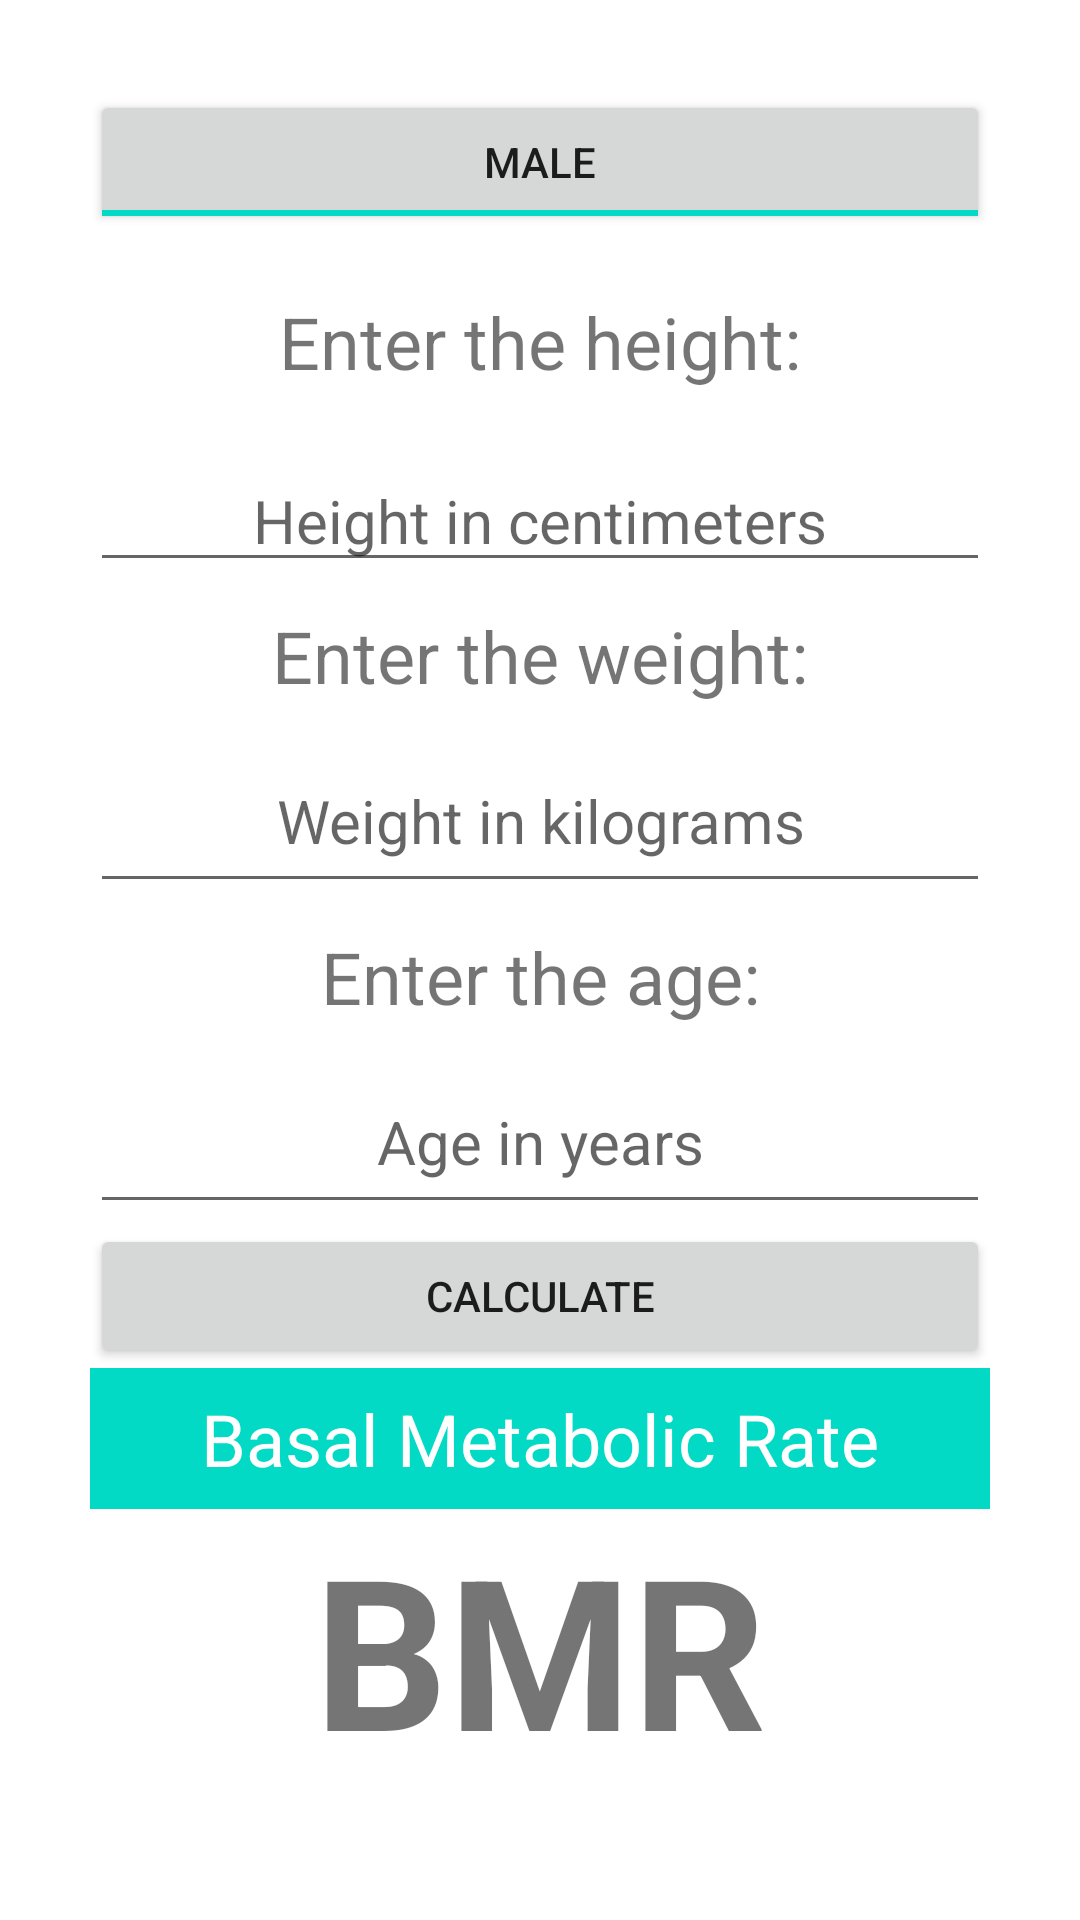

Reconstruct the res/layout file that produces this screen, plus the resources it refers to.
<!-- AndroidManifest.xml: application theme Theme.LifeStyle -->
<!-- res/layout/activity_hb.xml -->
<?xml version="1.0" encoding="utf-8"?>
<androidx.constraintlayout.widget.ConstraintLayout xmlns:android="http://schemas.android.com/apk/res/android"
    xmlns:tools="http://schemas.android.com/tools"
    android:layout_width="match_parent"
    android:layout_height="match_parent"
    tools:context=".ActivityHb">

    <LinearLayout
        android:layout_width="match_parent"
        android:layout_height="match_parent"
        android:layout_marginHorizontal="30dp"
        android:layout_marginVertical="30dp"
        android:orientation="vertical"
        tools:layout_editor_absoluteX="3dp"
        tools:layout_editor_absoluteY="3dp">

        <ToggleButton
            android:id="@+id/bmrSexToggleButton"
            android:layout_width="match_parent"
            android:layout_height="wrap_content"
            android:checked="true"
            android:text="@string/bmr_toggle_text"
            android:textOff="@string/bmr_toggle_female"
            android:textOn="@string/bmr_toggle_male" />

        <TextView
            android:id="@+id/rmiTextViewHeight"
            android:layout_width="match_parent"
            android:layout_height="72dp"
            android:gravity="center"
            android:text="@string/text_prompt_height"
            android:textSize="24sp" />

        <EditText
            android:id="@+id/rmiEditTextNumberHeight"
            android:layout_width="match_parent"
            android:layout_height="wrap_content"
            android:autofillHints="@string/input_hint_height"
            android:ems="10"
            android:gravity="center"
            android:hint="@string/input_hint_height"
            android:inputType="number"
            android:textSize="20sp" />

        <TextView
            android:id="@+id/rmiTextViewWeight"
            android:layout_width="match_parent"
            android:layout_height="49dp"
            android:gravity="center"
            android:text="@string/text_prompt_weight"
            android:textSize="24sp" />

        <EditText
            android:id="@+id/rmiEditTextNumberWeight"
            android:layout_width="match_parent"
            android:layout_height="58dp"
            android:autofillHints="@string/input_hint_weight"
            android:ems="10"
            android:gravity="center"
            android:hint="@string/input_hint_weight"
            android:inputType="number"
            android:textSize="20sp" />

        <TextView
            android:id="@+id/rmiTextViewAge"
            android:layout_width="match_parent"
            android:layout_height="49dp"
            android:gravity="center"
            android:text="@string/text_prompt_age"
            android:textSize="24sp" />

        <EditText
            android:id="@+id/rmiEditTextNumberAge"
            android:layout_width="match_parent"
            android:layout_height="58dp"
            android:ems="10"
            android:gravity="center"
            android:hint="@string/input_hint_age"
            android:inputType="number"
            android:textSize="20sp"
            android:autofillHints="@string/input_hint_age" />

        <Button
            android:id="@+id/hbButtonCalculate"
            android:layout_width="match_parent"
            android:layout_height="wrap_content"
            android:onClick="calculateBmr"
            android:text="@string/bmr_button_calculate" />

        <TextView
            android:id="@+id/rmiTextViewHbResultTitle"
            android:layout_width="match_parent"
            android:layout_height="47dp"
            android:background="@color/teal_200"
            android:text="@string/text_hb_result_title"
            android:gravity="center"
            android:textAlignment="center"
            android:textColor="@color/design_default_color_on_primary"
            android:textSize="24sp" />

        <TextView
            android:id="@+id/rmiTextViewBmiScore"
            android:layout_width="match_parent"
            android:layout_height="wrap_content"
            android:gravity="center"
            android:text="@string/text_bmr_score"
            android:textSize="70sp"
            android:textStyle="bold" />

    </LinearLayout>

</androidx.constraintlayout.widget.ConstraintLayout>
<!-- resources referenced by this layout -->
<resources>
  <string name="bmr_button_calculate">Calculate</string>
  <string name="bmr_toggle_female">Female</string>
  <string name="bmr_toggle_male">Male</string>
  <string name="bmr_toggle_text">Change sex</string>
  <string name="input_hint_age">Age in years</string>
  <string name="input_hint_height">Height in centimeters</string>
  <string name="input_hint_weight">Weight in kilograms</string>
  <string name="text_bmr_score">BMR</string>
  <string name="text_hb_result_title">Basal Metabolic Rate</string>
  <string name="text_prompt_age">Enter the age:</string>
  <string name="text_prompt_height">Enter the height:</string>
  <string name="text_prompt_weight">Enter the weight:</string>
  <style name="Theme.LifeStyle" parent="Theme.MaterialComponents.DayNight.NoActionBar">
          
          <item name="colorPrimary">@color/purple_500</item>
          <item name="colorPrimaryVariant">@color/purple_700</item>
          <item name="colorOnPrimary">@color/white</item>
          
          <item name="colorSecondary">@color/teal_200</item>
          <item name="colorSecondaryVariant">@color/teal_700</item>
          <item name="colorOnSecondary">@color/black</item>
          
          <item name="android:statusBarColor" tools:targetApi="l">?attr/colorPrimaryVariant</item>
          
      </style>
  <!-- not gathered from this repository: default colours our renderer supplied (Android Studio template values) -->
  <color name="purple_500">#FF6200EE</color>
  <color name="purple_700">#FF3700B3</color>
  <color name="teal_200">#FF03DAC5</color>
  <color name="teal_700">#FF018786</color>
  <color name="black">#FF000000</color>
  <color name="white">#FFFFFFFF</color>
</resources>
